Run: headless pygame with SDL's dummy video driver; simulated clock (each Clock.tick advances the game by its frame time, no real sleeping); random seed 0; keys injected as events and as key.get_pressed() state; no mouse input.
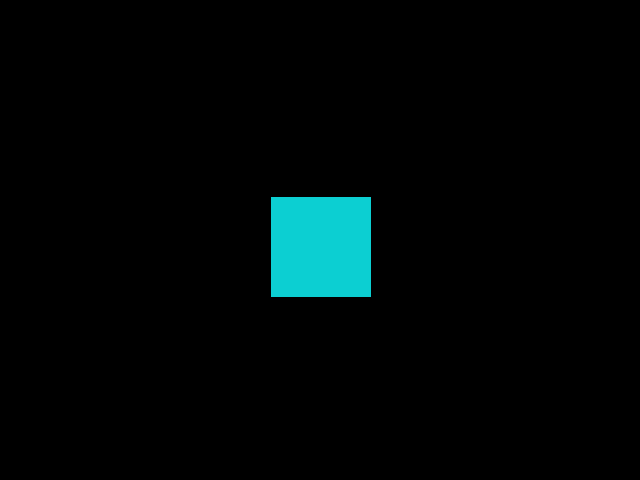
Frame 1 of 4 · flips 1–60 · no input
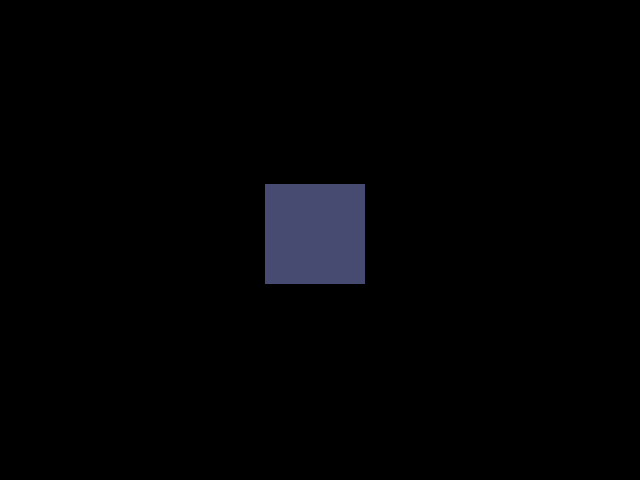
Frame 2 of 4 · flips 61–180 · tapped SPACE, RETURN · held RIGHT (→), D
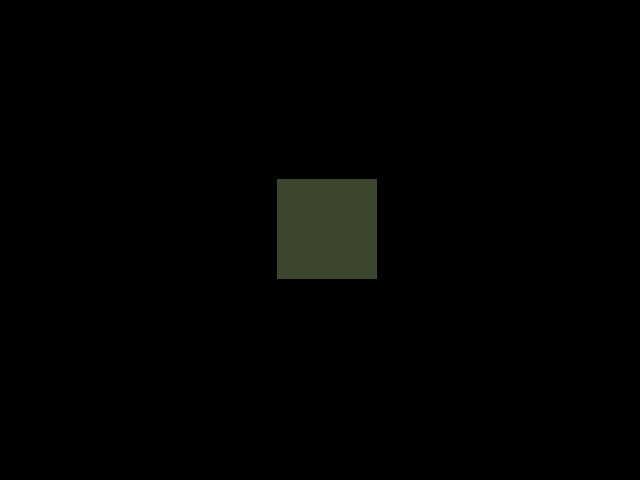
Frame 3 of 4 · flips 181–300 · held DOWN (↓), S
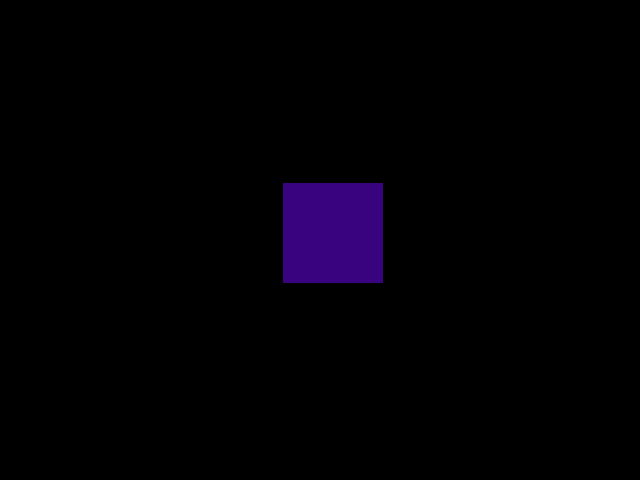
Frame 4 of 4 · flips 301–420 · held LEFT (←), A, UP (↑), W

The pygame program that drew these frames:

import pygame
import random

#Load/Carregar
pygame.init()
Janela = pygame.display.set_mode((640,480))
pygame.display.set_caption("Movimento")
clock = pygame.time.Clock()
FPS = 60

velocidadeX = random.uniform(-1.5,1.5)
velocidadeY = random.uniform(-1.5,1.5)

x = 270
y = 190

#Inicio do Ciclo
run = True
while run:
    #Update/atualização
    clock.tick(FPS)
    for event in pygame.event.get():
        if event.type == pygame.QUIT:
            run = False

    velocidadeX = random.uniform(-1.5, 1.5)
    velocidadeY = random.uniform(-1.5, 1.5)
    r = random.randrange(0,255)
    g = random.randrange(0,255)
    b = random.randrange(0,255)
    x += velocidadeX
    y += velocidadeY

    #Draw/Apresentação
    Janela.fill((0,0,0))

    pygame.draw.rect(Janela, (r,g,b),(x,y,100,100))

    pygame.display.update()


#Fechamento do jogo

pygame.quit()
